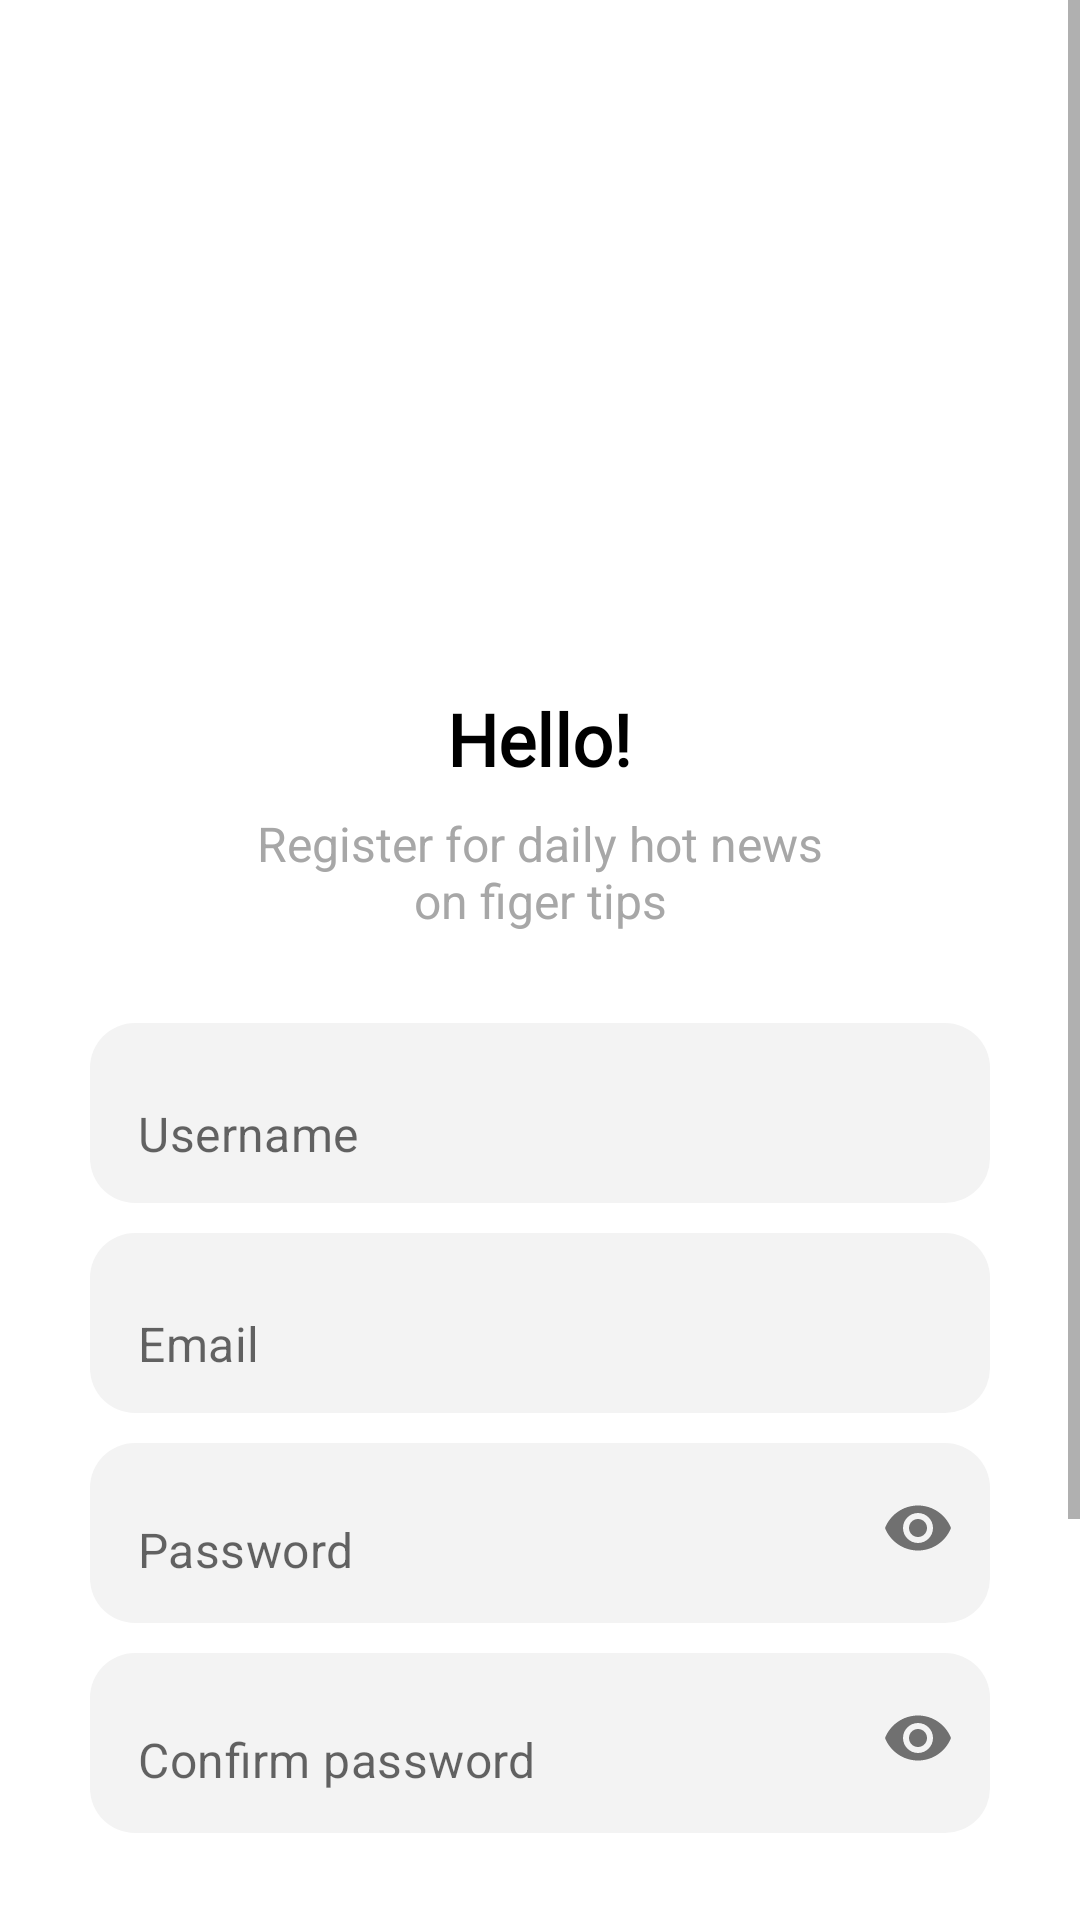

Layout XML and referenced resources for this Android screen:
<!-- AndroidManifest.xml: application theme Theme.DIVULGENewsApp -->
<!-- res/layout/fragment_signup.xml -->
<?xml version="1.0" encoding="utf-8"?>
<ScrollView xmlns:android="http://schemas.android.com/apk/res/android"
    xmlns:app="http://schemas.android.com/apk/res-auto"
    android:layout_width="match_parent"
    android:layout_height="match_parent">

    <LinearLayout
        android:layout_width="match_parent"
        android:layout_height="wrap_content"
        android:orientation="vertical"
        android:padding="30dp"
        app:layout_constraintBottom_toBottomOf="parent"
        app:layout_constraintTop_toTopOf="parent">

        <ImageView
            android:layout_width="160dp"
            android:layout_height="160dp"
            android:layout_gravity="center_horizontal"
            android:layout_margin="16dp"
            android:src="@drawable/login" />

        <TextView
            android:layout_width="wrap_content"
            android:layout_height="wrap_content"
            android:layout_gravity="center"
            android:layout_margin="8dp"
            android:fontFamily="@font/montserrat_medium"
            android:text="@string/hello"
            android:textColor="@color/black"
            android:textSize="24sp"
            android:textStyle="bold" />

        <TextView
            android:layout_width="200dp"
            android:layout_height="wrap_content"
            android:layout_gravity="center"
            android:layout_marginBottom="30dp"
            android:text="@string/register_for_daily_hot_news_on_figer_tips"
            android:textAlignment="center"
            android:textColor="@color/text_grey"
            android:textSize="16sp" />

        <com.google.android.material.textfield.TextInputLayout
            android:layout_width="match_parent"
            android:layout_height="60dp"
            android:layout_marginBottom="10dp"
            android:background="@drawable/bg_rounded_corner"
            app:boxCornerRadiusBottomEnd="20dp"
            app:boxCornerRadiusBottomStart="20dp"
            app:boxCornerRadiusTopEnd="20dp"
            app:boxCornerRadiusTopStart="20dp"
            app:boxStrokeWidth="0dp"
            app:boxStrokeWidthFocused="0dp"
            app:endIconMode="clear_text"
            app:endIconTint="@color/black"
            app:hintEnabled="false">

            <com.google.android.material.textfield.TextInputEditText
                android:id="@+id/etUsername"
                android:layout_width="match_parent"
                android:layout_height="match_parent"
                android:background="@android:color/transparent"
                android:hint="@string/username"
                android:inputType="textPersonName"
                android:paddingLeft="30dp"
                android:paddingRight="30dp"
                android:textSize="16sp" />

        </com.google.android.material.textfield.TextInputLayout>


        <com.google.android.material.textfield.TextInputLayout
            android:layout_width="match_parent"
            android:layout_height="60dp"
            android:layout_marginBottom="10dp"
            android:background="@drawable/bg_rounded_corner"
            app:boxCornerRadiusBottomEnd="20dp"
            app:boxCornerRadiusBottomStart="20dp"
            app:boxCornerRadiusTopEnd="20dp"
            app:boxCornerRadiusTopStart="20dp"
            app:boxStrokeWidth="0dp"
            app:boxStrokeWidthFocused="0dp"
            app:endIconMode="clear_text"
            app:endIconTint="@color/black"
            app:hintEnabled="false">

            <com.google.android.material.textfield.TextInputEditText
                android:id="@+id/etEmail"
                android:layout_width="match_parent"
                android:layout_height="match_parent"
                android:background="@android:color/transparent"
                android:hint="@string/email"
                android:inputType="textEmailAddress"
                android:paddingLeft="30dp"
                android:paddingRight="30dp"
                android:textSize="16sp" />

        </com.google.android.material.textfield.TextInputLayout>


        <com.google.android.material.textfield.TextInputLayout
            android:layout_width="match_parent"
            android:layout_height="60dp"
            android:layout_marginBottom="10dp"
            android:background="@drawable/bg_rounded_corner"
            app:boxCornerRadiusBottomEnd="20dp"
            app:boxCornerRadiusBottomStart="20dp"
            app:boxCornerRadiusTopEnd="20dp"
            app:boxCornerRadiusTopStart="20dp"
            app:boxStrokeWidth="0dp"
            app:boxStrokeWidthFocused="0dp"
            app:hintEnabled="false"
            app:passwordToggleEnabled="true">

            <com.google.android.material.textfield.TextInputEditText
                android:id="@+id/etPassword"
                android:layout_width="match_parent"
                android:layout_height="match_parent"
                android:layout_marginBottom="3dp"
                android:background="@android:color/transparent"
                android:hint="@string/password"
                android:inputType="textPassword"
                android:paddingLeft="30dp"
                android:paddingRight="30dp"
                android:textSize="16sp" />

        </com.google.android.material.textfield.TextInputLayout>

        <com.google.android.material.textfield.TextInputLayout
            android:layout_width="match_parent"
            android:layout_height="60dp"
            android:layout_marginBottom="10dp"
            android:background="@drawable/bg_rounded_corner"
            app:boxCornerRadiusBottomEnd="20dp"
            app:boxCornerRadiusBottomStart="20dp"
            app:boxCornerRadiusTopEnd="20dp"
            app:boxCornerRadiusTopStart="20dp"
            app:boxStrokeWidth="0dp"
            app:boxStrokeWidthFocused="0dp"
            app:hintEnabled="false"
            app:passwordToggleEnabled="true">

            <com.google.android.material.textfield.TextInputEditText
                android:id="@+id/etConfirmPassword"
                android:layout_width="match_parent"
                android:layout_height="match_parent"
                android:layout_marginBottom="3dp"
                android:background="@android:color/transparent"
                android:hint="@string/confirm_password"
                android:inputType="textPassword"
                android:paddingLeft="30dp"
                android:paddingRight="30dp"
                android:textSize="16sp" />

        </com.google.android.material.textfield.TextInputLayout>

        <Button
            android:id="@+id/btnRegister"
            style="?android:attr/borderlessButtonStyle"
            android:layout_width="match_parent"
            android:layout_height="60dp"
            android:layout_marginTop="30dp"
            android:background="@drawable/bg_rounded_corner_ripple"
            android:clickable="true"
            android:focusable="true"
            android:text="@string/register"
            android:textAllCaps="false"
            android:textColor="@color/white"
            android:textSize="16sp"
            app:backgroundTint="@color/app_red"
            app:elevation="0dp" />

        <Button
            android:id="@+id/btnSignIn"
            style="?android:attr/borderlessButtonStyle"
            android:layout_width="match_parent"
            android:layout_height="60dp"
            android:layout_marginTop="8dp"
            android:clickable="true"
            android:focusable="true"
            android:text="@string/sign_in"
            android:textAllCaps="false"
            android:textColor="@color/black"
            android:textSize="16sp"
            app:elevation="0dp" />

    </LinearLayout>

</ScrollView>
<!-- resources referenced by this layout -->
<resources>
  <color name="app_red">#FFFA2222</color>
  <color name="black">#FF000000</color>
  <color name="text_grey">#A7A7A7</color>
  <color name="white">#FFFFFFFF</color>
  <!-- drawable bg_rounded_corner (drawable) -->
  <?xml version="1.0" encoding="utf-8"?>
  <shape xmlns:android="http://schemas.android.com/apk/res/android"
      android:shape="rectangle"
      android:padding="10dp">
      <solid android:color="@color/very_light_grey" />
      <corners
          android:bottomRightRadius="15dp"
          android:bottomLeftRadius="15dp"
          android:topLeftRadius="15dp"
          android:topRightRadius="15dp" />
  </shape>
  <!-- drawable bg_rounded_corner_ripple (drawable) -->
  <?xml version="1.0" encoding="utf-8"?>
  <ripple xmlns:android="http://schemas.android.com/apk/res/android"
      android:color="@color/trans_black_ripple">
  
      <item android:id="@android:id/mask">
          <shape android:shape="rectangle">
              <solid android:color="@android:color/white" />
              <corners android:radius="15dp" />
          </shape>
      </item>
  
      <item android:drawable="@drawable/bg_rounded_corner" />
  </ripple>
  <string name="confirm_password">Confirm password</string>
  <string name="email">Email</string>
  <string name="hello">Hello!</string>
  <string name="password">Password</string>
  <string name="register">Register</string>
  <string name="register_for_daily_hot_news_on_figer_tips">Register for daily hot news on figer tips</string>
  <string name="sign_in">Sign In</string>
  <string name="username">Username</string>
  <style name="Theme.DIVULGENewsApp" parent="Theme.MaterialComponents.DayNight.NoActionBar">
          
          <item name="colorPrimary">@color/purple_500</item>
          <item name="colorPrimaryVariant">@color/app_red</item>
          <item name="colorOnPrimary">@color/white</item>
          
          <item name="colorSecondary">@color/teal_200</item>
          <item name="colorSecondaryVariant">@color/teal_700</item>
          <item name="colorOnSecondary">@color/black</item>
          
          <item name="android:statusBarColor">?attr/colorPrimaryVariant</item>
          
      </style>
  <color name="very_light_grey">#F3F3F3</color>
  <color name="trans_black_ripple">#22000000</color>
  <color name="purple_500">#FF6200EE</color>
  <color name="teal_200">#FFFA2222</color>
  <color name="teal_700">#FF018786</color>
</resources>
